Run: headless pygame with SDL's dummy video driver; simulated clock (each Clock.tick advances the game by its frame time, no real sleeping); random seed 0; keys injected as events and as key.get_pressed() state; mouse plan: one left click at the window centre at the start of phase 2, then a move to the lower-right quarter at the start of phase 3.
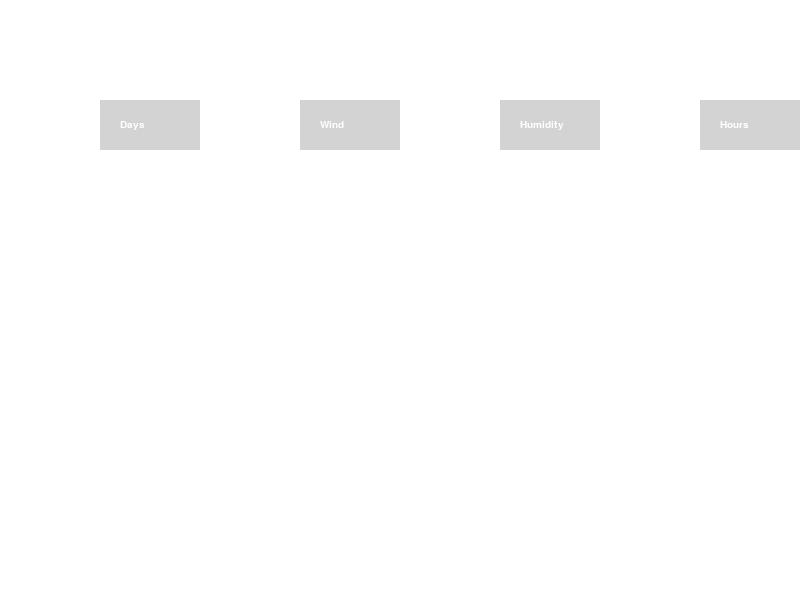
Frame 1 of 4 · flips 1–60 · no input
Frame 2 of 4 · flips 61–180 · clicked the window centre · tapped SPACE, RETURN · held RIGHT (→), D · screen unchanged from frame 1, image omitted
Frame 3 of 4 · flips 181–300 · moved the mouse to the lower-right quarter · held DOWN (↓), S · screen unchanged from frame 2, image omitted
Frame 4 of 4 · flips 301–420 · held LEFT (←), A, UP (↑), W · screen unchanged from frame 3, image omitted

The pygame program that drew these frames:

import pygame

# Initialise Pygame
pygame.init()

# Create a window/screen
screen = pygame.display.set_mode((800, 600))
pygame.display.set_caption("Weather App")

# Create buttons:
days = pygame.Rect(100, 100, 100, 50)
wind = pygame.Rect(300, 100, 100, 50)
humidity = pygame.Rect(500, 100, 100, 50)
hours = pygame.Rect(700, 100, 100, 50)

# Colors
button_color = (211, 211, 211)
clicked_color = (105, 105, 105)

def draw_button(button, color, text):
    """This function draws a button"""
    pygame.draw.rect(screen, color, button)
    font = pygame.font.SysFont("Arial", 15)
    text_surface = font.render(text, True, (255, 255, 255))
    screen.blit(text_surface, (button.x + 20, button.y + 20))

# A Loop that keeps the screen ON
running = True
button1_clicked = False
button2_clicked = False
button3_clicked = False
button4_clicked = False

while running:
    for event in pygame.event.get():
        if event.type == pygame.QUIT:
            running = False
        elif event.type == pygame.MOUSEBUTTONDOWN:
            mouse_pos = pygame.mouse.get_pos()
            if days.collidepoint(mouse_pos):
                button1_clicked = not button1_clicked
            if wind.collidepoint(mouse_pos):
                button2_clicked = not button2_clicked
            if humidity.collidepoint(mouse_pos):
                button3_clicked = not button3_clicked
            if hours.collidepoint(mouse_pos):
                button4_clicked = not button4_clicked

    # Fill the screen with a background color (optional)
    screen.fill((255, 255, 255))

    # Draw the buttons with different colors based on their state
    draw_button(days, clicked_color if button1_clicked else button_color, "Days")
    draw_button(wind, clicked_color if button2_clicked else button_color, "Wind")
    draw_button(humidity, clicked_color if button3_clicked else button_color, "Humidity")
    draw_button(hours, clicked_color if button3_clicked else button_color, "Hours")

    # update the screen
    pygame.display.update()

# Quits the game
pygame.quit()
